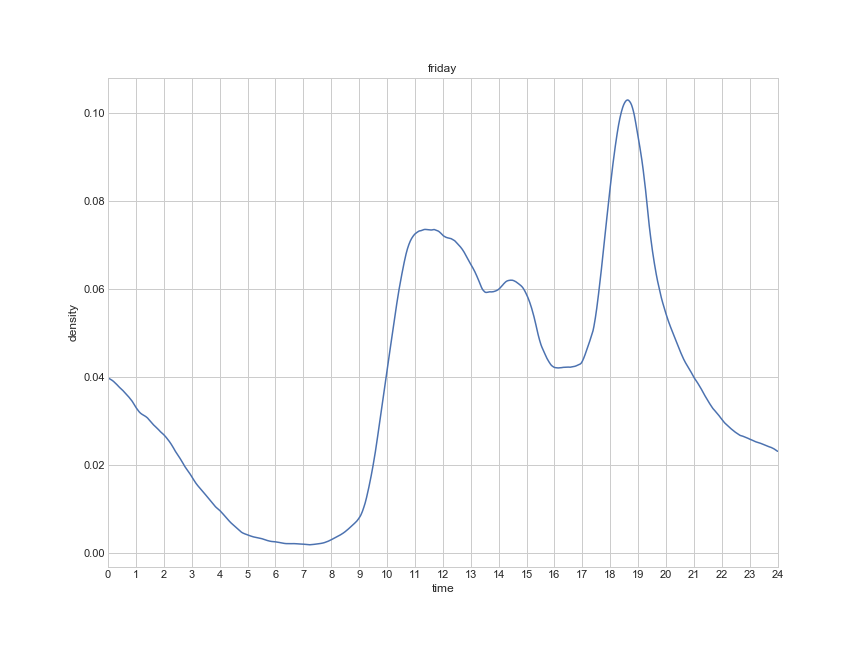

Values plotted in this chart, from the file beside it:
, density, time
0, 0.03982, 0.0
1, 0.03978, 0.01667
2, 0.03973, 0.03333
3, 0.03968, 0.05
4, 0.03962, 0.06667
5, 0.03955, 0.08333
6, 0.03947, 0.1
7, 0.03941, 0.1167
8, 0.03936, 0.1333
9, 0.03929, 0.15
10, 0.03921, 0.1667
11, 0.03913, 0.1833
12, 0.03904, 0.2
13, 0.03894, 0.2167
14, 0.03884, 0.2333
15, 0.03875, 0.25
16, 0.03865, 0.2667
17, 0.03855, 0.2833
18, 0.03844, 0.3
19, 0.03833, 0.3167
20, 0.03822, 0.3333
21, 0.0381, 0.35
22, 0.03799, 0.3667
23, 0.03788, 0.3833
24, 0.03777, 0.4
25, 0.03767, 0.4167
26, 0.03757, 0.4333
27, 0.03747, 0.45
28, 0.03736, 0.4667
29, 0.03726, 0.4833
30, 0.03718, 0.5
31, 0.03708, 0.5167
32, 0.03698, 0.5333
33, 0.03687, 0.55
34, 0.03676, 0.5667
35, 0.03665, 0.5833
36, 0.03655, 0.6
37, 0.03644, 0.6167
38, 0.03632, 0.6333
39, 0.0362, 0.65
40, 0.03607, 0.6667
41, 0.03596, 0.6833
42, 0.03585, 0.7
43, 0.03573, 0.7167
44, 0.03561, 0.7333
45, 0.03547, 0.75
46, 0.03535, 0.7667
47, 0.03521, 0.7833
48, 0.03509, 0.8
49, 0.03496, 0.8167
50, 0.03482, 0.8333
51, 0.03469, 0.85
52, 0.03454, 0.8667
53, 0.03438, 0.8833
54, 0.03421, 0.9
55, 0.03404, 0.9167
56, 0.03386, 0.9333
57, 0.03368, 0.95
58, 0.03351, 0.9667
59, 0.03333, 0.9833
... 1,381 more rows
